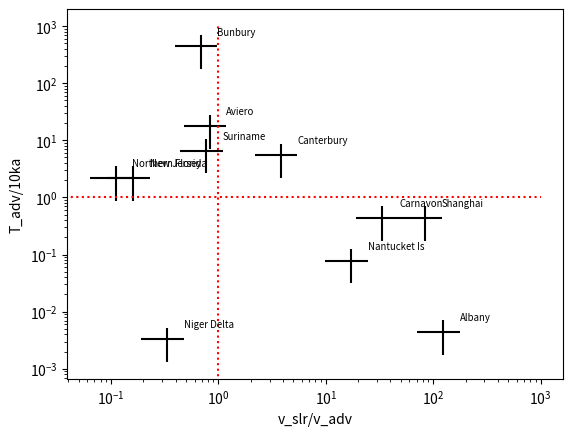

Reproduce this figure in Python.
import numpy as np
import matplotlib.pyplot as plt

def tau_adv(b, K, n):
    return 4*b*n*1000/(25*K)

def tau_diff(b, D):
    return b**2/D

def v_adv(K, n, beta):
    rho_f = 1000
    rho_s = 1025
    return K*rho_s/rho_f/n*np.tan(beta)

def Gamma(K, n, beta, v_slr):
    rho_f = 1000
    rho_s = 1025
    return n*v_slr*rho_f/(K*rho_s*np.tan(beta)**2)


def main():
    bs = np.linspace(0, 80, 50)
    Ks = [a/(24*60*60)/100 for a in [10**-4, 10**-3, 10**-2, 10**-1, 10**0, 10**1]]
    D = 3e-11
    n = 0.2

    locs = ["Albany", "Aviero", "Bunbury", "Canterbury", "Carnavon", "Nantucket Is", "New Jersey", "Niger Delta", "Northern Florida", "Shanghai", "Suriname"]
    Ks = [5, 1, 20, 3, 11, 10, 15, 5, 42.5, 2.6, 25]
    Kls = [0.005, 0.0001, 1e-6, 0.0001, 0.0001,0.0095, 0.0003, 0.1, 0.0003, 0.004, 0.0001]
    Ds = [1, 80, 20, 25, 2, 34, 30, 15, 30, 80, 30]
    Ls = [1000*L for L in [42, 50, 125, 50, 65, 200, 140, 60, 110, 500, 130]]
    zs = [4, 130, 80, 35, 8, 36, 214, 110, 120, 80, 70] # dunno about shanghai

    labels = ['10^-6', '10^-5', '10^-4', '10^-3', '10^-2', '10^-1']
    diff = [1/(60*60*24*365*1000)*tau_diff(b, D) for b in bs]
    lengths=1000*np.linspace(20,200,100)

    f,ax = plt.subplots()
    # ax.plot(bs, diff, label="diff", color="r", ls=":")
    v_slr = 120/(20000*365)

    # for K, label in zip(Ks, labels):
    #     adv = [1/(60*60*24*365*1000)*tau_adv(b, K, n) for b in bs]
    #     ax.plot(bs, adv, label=label)

    for loc, Kl, D, K, L, z in zip(locs, Kls, Ds, Ks, Ls, zs):
        ax.vlines(x=Gamma(K, 0.35, np.arctan(z/L),v_slr), ymax=tau_adv(D, Kl, 0.8)/365/1000/10, ymin=tau_adv(D, Kl, 0.2)/365/1000/10, color="k")
        ax.hlines(y=tau_adv(D, Kl, 0.5)/365/1000/10, xmin=Gamma(K, 0.2, np.arctan(z/L),v_slr), xmax=Gamma(K, 0.5, np.arctan(z/L), v_slr), color="k")
        ax.text(y=tau_adv(D, Kl, 0.8)/365/1000/10, x=Gamma(K, 0.5, np.arctan(z/L),v_slr), s=loc, fontsize="x-small")

    ax.hlines(y=1, xmin=0, xmax=1000, color="r", ls=":")
    ax.vlines(x=1, ymin=0, ymax=1000, color="r", ls=":")
    # ax.legend(title="Kz [m/day]", loc="upper right")
    ax.set_yscale('log')
    ax.set_xscale('log')
    ax.set_ylabel("T_adv/10ka")
    ax.set_xlabel("v_slr/v_adv")
    
    plt.show()
        

if __name__=="__main__":
    main()